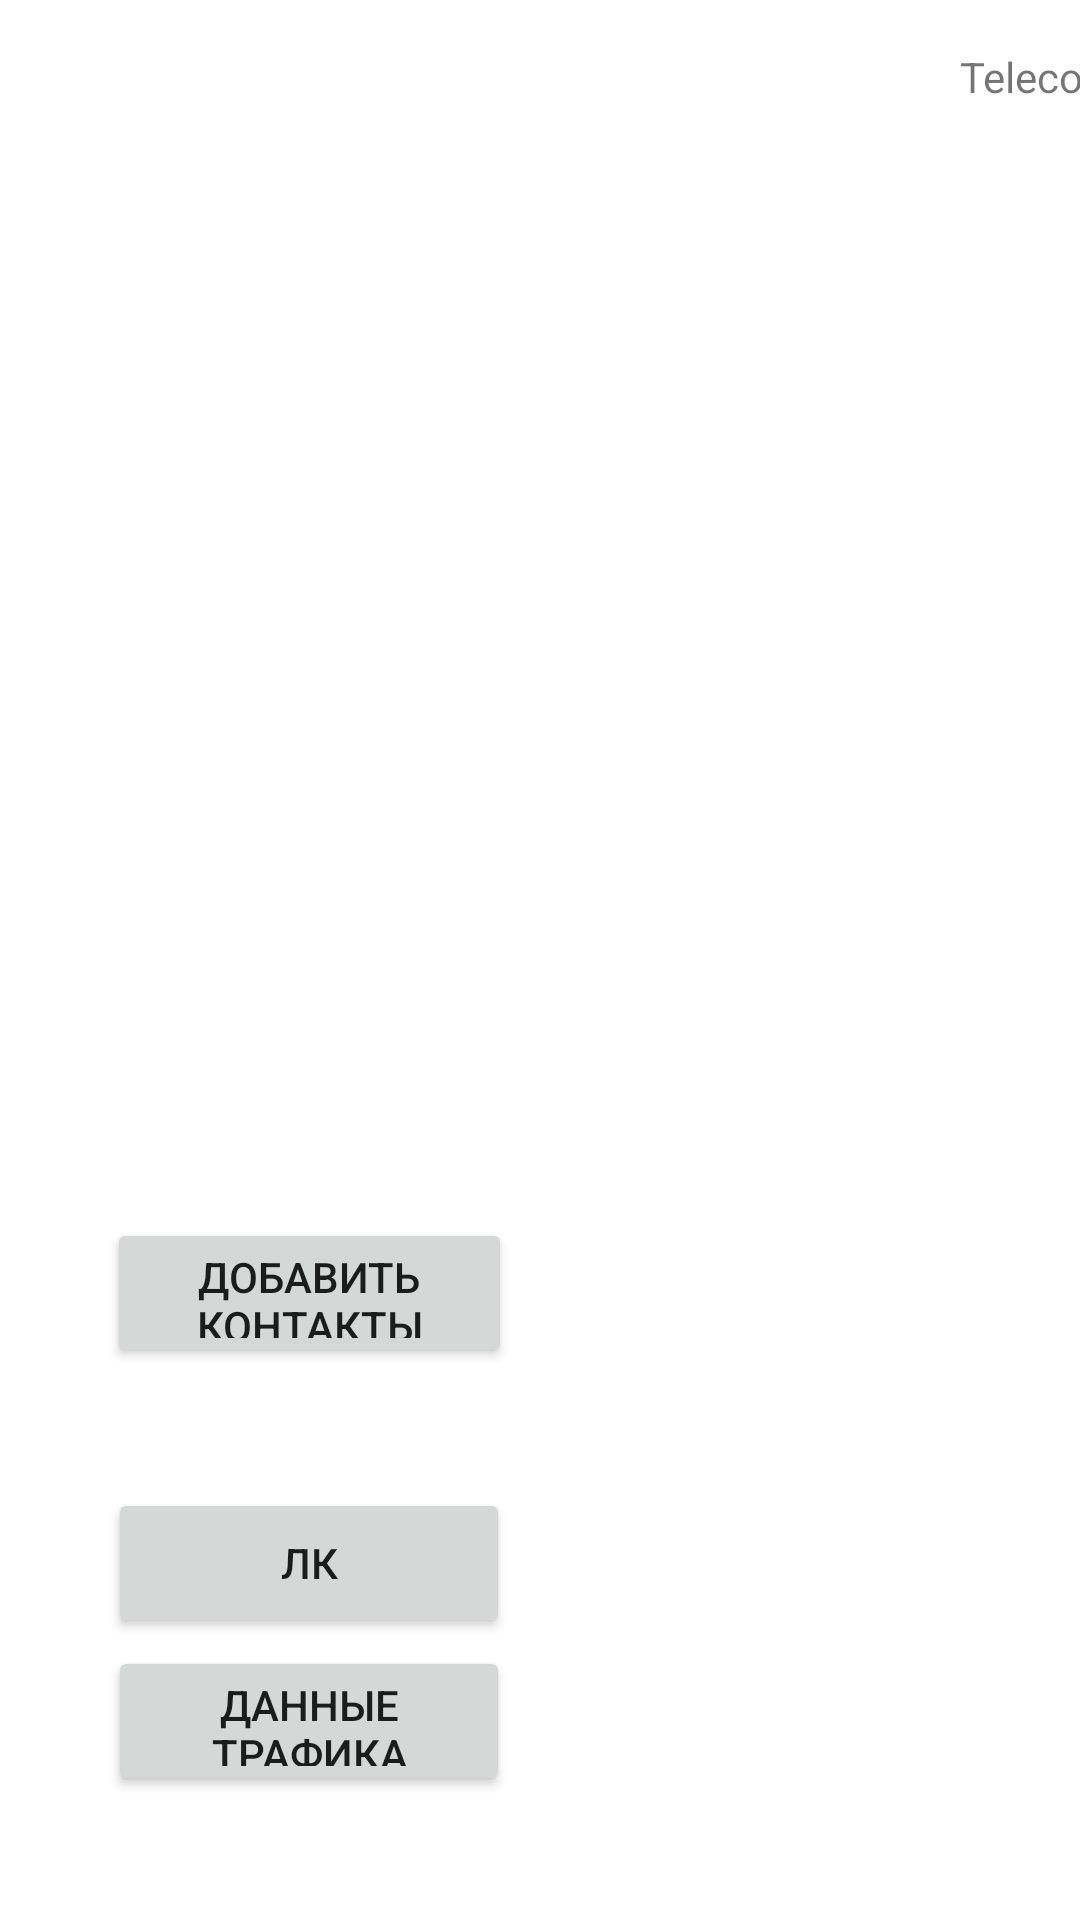

Reconstruct the res/layout file that produces this screen, plus the resources it refers to.
<!-- AndroidManifest.xml: application theme Theme.ForExamples -->
<!-- res/layout/activity_main.xml -->
<?xml version="1.0" encoding="utf-8"?>
<androidx.constraintlayout.widget.ConstraintLayout xmlns:android="http://schemas.android.com/apk/res/android"
    xmlns:app="http://schemas.android.com/apk/res-auto"
    xmlns:tools="http://schemas.android.com/tools"
    android:layout_width="match_parent"
    android:layout_height="match_parent"
    tools:context=".MainActivity">

    <Button
        android:id="@+id/button"
        android:layout_width="134dp"
        android:layout_height="50dp"
        android:layout_marginStart="36dp"
        android:layout_marginBottom="41dp"
        android:onClick="tosecondPage"
        android:text="Данные трафика"
        app:layout_constraintBottom_toBottomOf="parent"
        app:layout_constraintStart_toStartOf="parent"
        app:layout_constraintTop_toBottomOf="@+id/button3"
        app:layout_constraintVertical_bias="0.885" />

    <Button
        android:id="@+id/button3"
        android:layout_width="134dp"
        android:layout_height="50dp"
        android:layout_marginStart="36dp"
        android:layout_marginBottom="136dp"
        android:onClick="toPerson"
        android:text="ЛК"
        app:layout_constraintBottom_toBottomOf="parent"
        app:layout_constraintEnd_toEndOf="@+id/button"
        app:layout_constraintHorizontal_bias="1.0"
        app:layout_constraintStart_toStartOf="@+id/button"
        app:layout_constraintTop_toBottomOf="@+id/button5" />

    <TextView
        android:id="@+id/textView"
        android:layout_width="73dp"
        android:layout_height="20dp"
        android:layout_marginStart="320dp"
        android:layout_marginTop="16dp"
        android:text="Telecom"
        app:layout_constraintStart_toStartOf="parent"
        app:layout_constraintTop_toTopOf="parent" />

    <Button
        android:id="@+id/button5"
        android:layout_width="135dp"
        android:layout_height="50dp"
        android:layout_marginTop="448dp"
        android:layout_marginBottom="40dp"
        android:onClick="toPhonePage"
        android:text="Добавить контакты"
        app:layout_constraintBottom_toTopOf="@+id/button3"
        app:layout_constraintEnd_toEndOf="@+id/button3"
        app:layout_constraintStart_toStartOf="@+id/button3"
        app:layout_constraintTop_toTopOf="parent" />

</androidx.constraintlayout.widget.ConstraintLayout>
<!-- resources referenced by this layout -->
<resources>
  <style name="Theme.ForExamples" parent="Theme.MaterialComponents.DayNight.DarkActionBar">
          
          <item name="colorPrimary">@color/purple_500</item>
          <item name="colorPrimaryVariant">@color/purple_700</item>
          <item name="colorOnPrimary">@color/white</item>
          
          <item name="colorSecondary">@color/teal_200</item>
          <item name="colorSecondaryVariant">@color/teal_700</item>
          <item name="colorOnSecondary">@color/black</item>
          
          <item name="android:statusBarColor" tools:targetApi="l">?attr/colorPrimaryVariant</item>
          
      </style>
  <!-- not gathered from this repository: default colours our renderer supplied (Android Studio template values) -->
  <color name="purple_500">#FF6200EE</color>
  <color name="purple_700">#FF3700B3</color>
  <color name="teal_200">#FF03DAC5</color>
  <color name="teal_700">#FF018786</color>
  <color name="black">#FF000000</color>
  <color name="white">#FFFFFFFF</color>
</resources>
